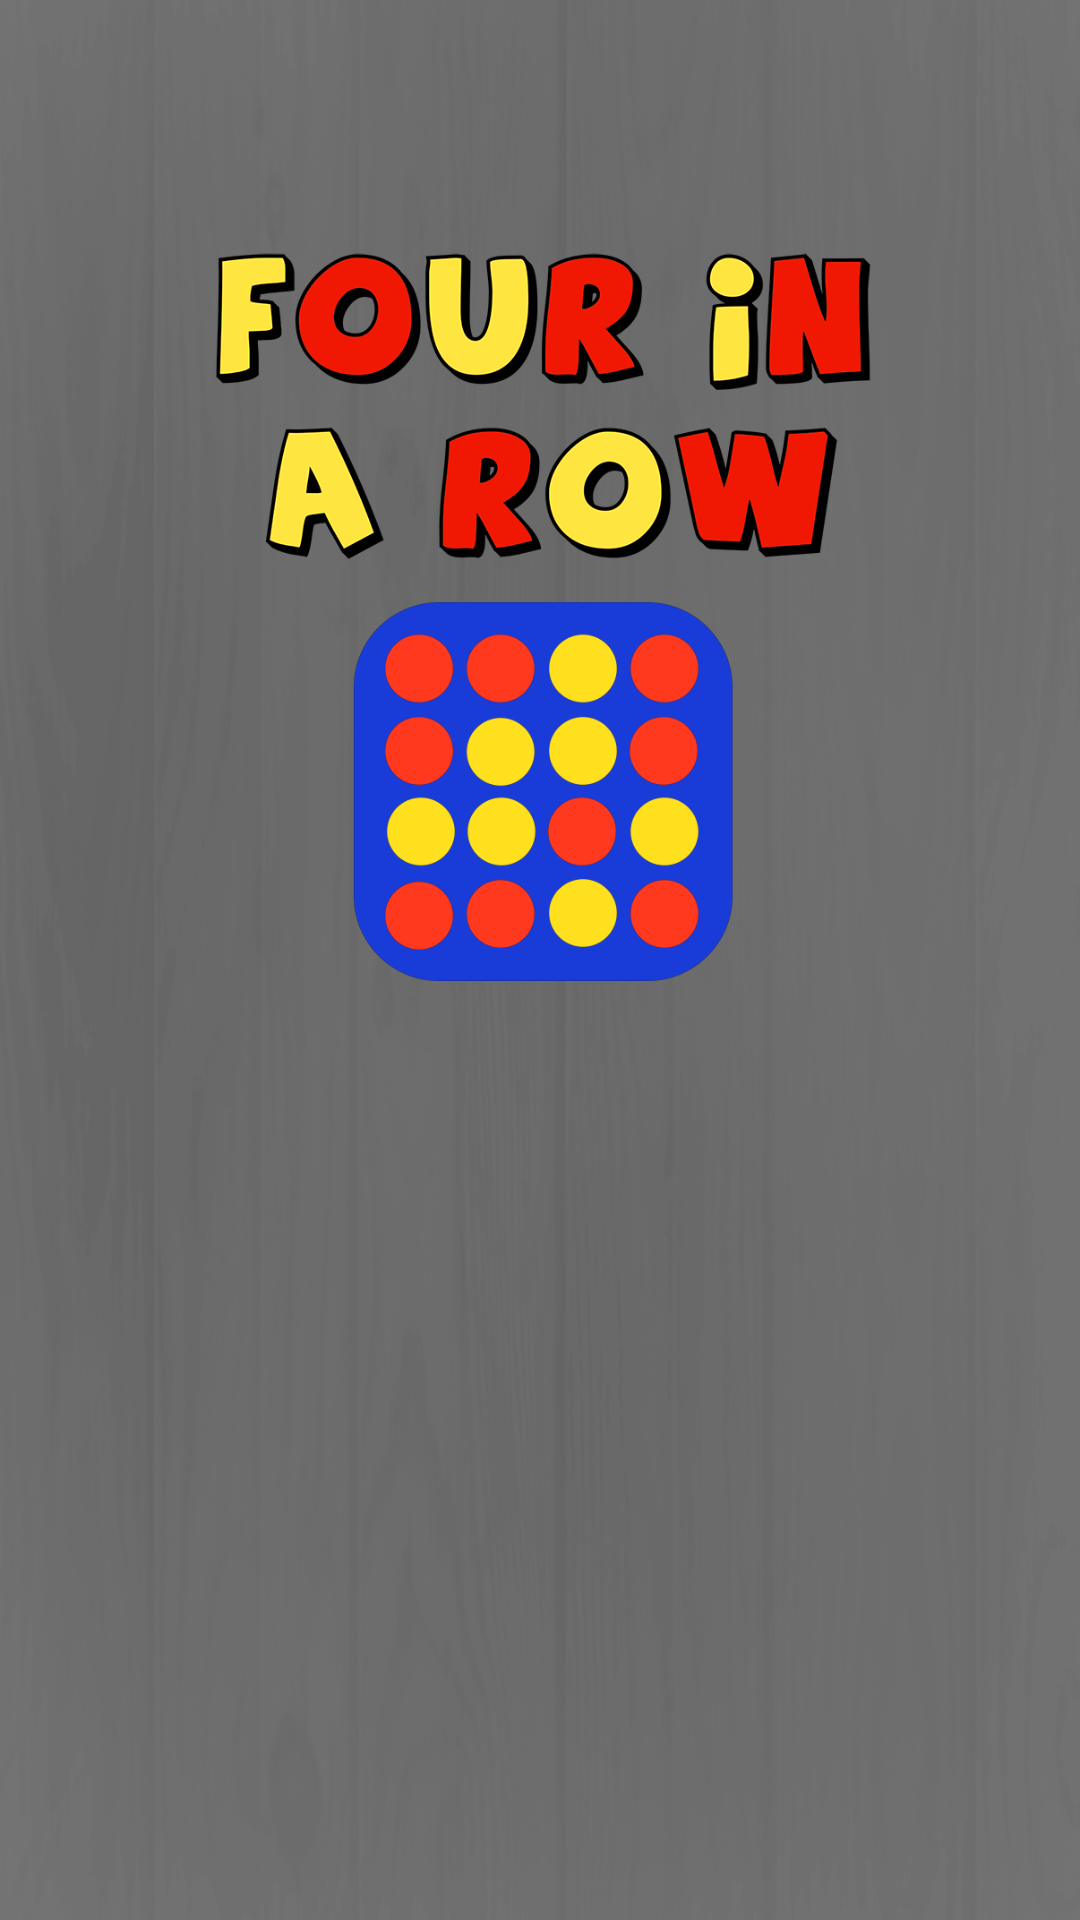

This screen was rendered from an Android layout file. Write that file and the resources it references.
<!-- AndroidManifest.xml: application theme Theme.FourInRow -->
<!-- res/layout/activity_main.xml -->
<?xml version="1.0" encoding="utf-8"?>
<LinearLayout xmlns:android="http://schemas.android.com/apk/res/android"
    xmlns:app="http://schemas.android.com/apk/res-auto"
    xmlns:tools="http://schemas.android.com/tools"
    android:layout_width="match_parent"
    android:layout_height="match_parent"
    android:orientation="vertical"
    android:background="@drawable/gamebg"
    tools:context=".MainActivity">

    <LinearLayout
        android:layout_width="match_parent"
        android:layout_height="wrap_content"
        android:paddingTop="70dp"
        android:orientation="vertical">

        <ImageView
            android:id="@+id/imageView"
            android:layout_width="match_parent"
            android:layout_height="280dp"
            android:src="@drawable/logoname"
            tools:ignore="ImageContrastCheck" />
    </LinearLayout>

    <LinearLayout
        android:layout_width="match_parent"
        android:layout_height="match_parent"
        android:gravity="bottom"
        android:paddingBottom="100dp"
        android:orientation="vertical">

        <ImageButton
            android:id="@+id/start"
            android:layout_width="match_parent"
            android:paddingStart="80dp"
            android:paddingEnd="80dp"
            android:layout_height="120dp"
            android:scaleType="centerCrop"
            android:background="@color/noColor"
            android:src="@drawable/newgamebut"
            android:text="@string/newGame" />

        <ImageButton
            android:id="@+id/score"
            android:layout_width="match_parent"
            android:layout_height="120dp"
            android:background="@color/noColor"
            android:paddingStart="80dp"
            android:paddingEnd="80dp"
            android:scaleType="centerCrop"
            android:src="@drawable/scorebut"
            android:text="@string/Score"
            tools:ignore="SpeakableTextPresentCheck" />
    </LinearLayout>

</LinearLayout>
<!-- resources referenced by this layout -->
<resources>
  <color name="noColor">#00000000</color>
  <!-- drawable gamebg: jpg bitmap (drawable, 152804 bytes) -->
  <!-- drawable logoname: png bitmap (drawable, 117974 bytes) -->
  <string name="Score">Score</string>
  <string name="newGame">New Game</string>
  <style name="Theme.FourInRow" parent="Theme.MaterialComponents.DayNight.DarkActionBar">
          
          <item name="colorPrimary">@color/purple_500</item>
          <item name="colorPrimaryVariant">@color/purple_700</item>
          <item name="colorOnPrimary">@color/white</item>
          
          <item name="colorSecondary">@color/teal_200</item>
          <item name="colorSecondaryVariant">@color/teal_700</item>
          <item name="colorOnSecondary">@color/black</item>
          
          <item name="android:statusBarColor">?attr/colorPrimaryVariant</item>
          
      </style>
  <color name="purple_500">#FF6200EE</color>
  <color name="purple_700">#FF3700B3</color>
  <color name="white">#FFFFFFFF</color>
  <color name="teal_200">#FF03DAC5</color>
  <color name="teal_700">#FF018786</color>
  <color name="black">#FF000000</color>
</resources>
